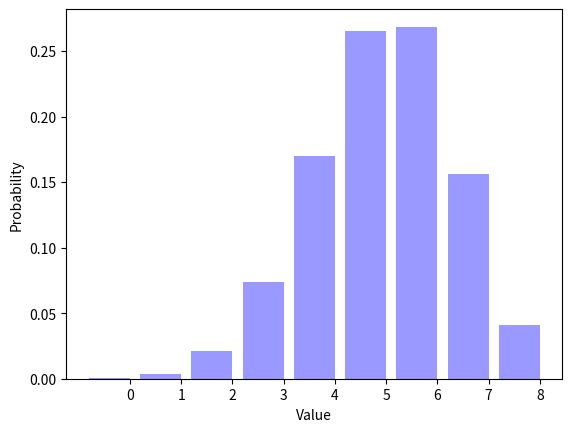

Write the Python code that produced this figure.
__author__ = "Joshua Ruff"
__NetID__ = "joshruff"
__GitHubID__ = "joshruff"
__challenge__ = "1"
__version__ = "0.1"
__grader__ = ""
__SelfGrade__ = "4"
__PeerGrade__ = ""

"""
Random Signals and Systems
Course: ECEN 303-502
Maximum Grade: 5pt
"""

import random
import math
import matplotlib.pyplot as plt


ParameterP = 0.7
NumberFlips = 8
NumberTrials = 100000
Trials = []




def biasedcoinflip(p=0.5):
    # Returns 1 for Heads, 0 for tails
	result=random.random()*1000
	return int(result>=(1-p)*1000)


for TrialIndex1 in range(0, NumberTrials):
	heads=0
	for flipIndex in range(0, NumberFlips+1):
		heads=heads+biasedcoinflip(ParameterP)
	Trials.append(heads)

TrialAverage = sum(Trials) / (1.0 * len(Trials))
#print ("The average number of ones is {0:.4f}.").format(TrialAverage)
print(TrialAverage)

SumTrials = [0]*(NumberFlips+1)
for TrialIndex2 in range(0, NumberTrials):
	SumTrials[Trials[TrialIndex2]-1]+=1  
print(SumTrials)
    # Add NumberFlips coin flips for each SumTrials outcome
    #

Distribution = []
for OutcomeIndex1 in range(0, NumberFlips+1):
    Distribution.append(SumTrials[OutcomeIndex1] / (1.0 * NumberTrials))

print(repr(Distribution))
# EDIT
# Print the sum of the elements in Distribution


OutcomeIndex2 = range(0, NumberFlips +1)
num_bins = len(OutcomeIndex2)
bar_width = 0.8
XticksIndex = [(outcome + (0.5 * bar_width)) for outcome in OutcomeIndex2]
opacity = 0.4

plt.bar(OutcomeIndex2, Distribution, bar_width, alpha=opacity, color='b')
plt.xlabel("Value")
plt.ylabel("Probability")
plt.xticks(XticksIndex, OutcomeIndex2)


#"""
#Describe what happens to the figure as you vary ParameterP from zero to one.
print('The distribution shifts from the left to the right as ParameterP increases from \nzero to one.')

#What is the most likely outcome for ParameterP = 0.7 and NumberFlips = 8?
print('The most likely outcome is a result of 5 heads given 8 trials and p(h)=.7\n5 and 6 are nearly equally likely based on the trials.')
plt.show()
#"""
